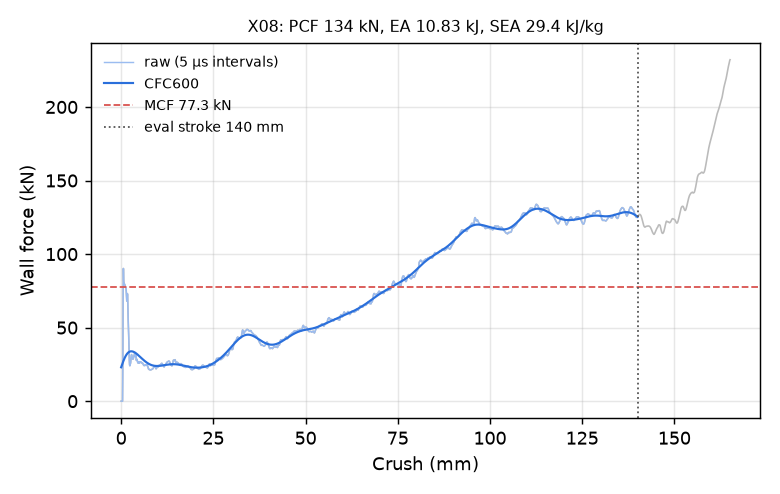

Data behind this chart, as committed beside it:
time_ms, crush_mm, force_kN, force_CFC600_kN
0.000000000000000000e+00, -0.000000000000000000e+00, 0.000000000000000000e+00, 2.303069763679188853e+01
5.048707593232393265e-03, 7.714425027370452881e-02, 0.000000000000000000e+00, 2.359227924846187108e+01
1.009741518646478653e-02, 1.542885005474090576e-01, 0.000000000000000000e+00, 2.414868651088570317e+01
1.514612231403589249e-02, 2.314327508211135864e-01, 0.000000000000000000e+00, 2.469874988252656323e+01
2.003705687820911407e-02, 3.061662316322326660e-01, 0.000000000000000000e+00, 2.524124328764623471e+01
2.508576400578022003e-02, 3.833104968070983887e-01, 0.000000000000000000e+00, 2.577488282982453072e+01
3.013447299599647522e-02, 4.604547321796417236e-01, 2.462365245167741179e+01, 2.629832912662762823e+01
3.502551838755607605e-02, 5.351894497871398926e-01, 7.123954343745811002e+01, 2.681020729678275316e+01
4.007501527667045593e-02, 6.123416423797607422e-01, 9.020798181157735485e+01, 2.730915741868369651e+01
4.512459784746170044e-02, 6.894910335540771484e-01, 8.228969164292024630e+01, 2.779389862115593601e+01
5.001638457179069519e-02, 7.642258405685424805e-01, 7.942905911734585800e+01, 2.826327040778623712e+01
5.506596714258193970e-02, 8.413679599761962891e-01, 7.996762676793375135e+01, 2.871624090000568330e+01
6.011555343866348267e-02, 9.185063838958740234e-01, 7.957328474831589915e+01, 2.915190162597979651e+01
6.500733643770217896e-02, 9.932307600975036621e-01, 7.910181175596606806e+01, 2.956946380093350513e+01
7.005739212036132812e-02, 1.070369124412536621e+00, 7.866831726724502971e+01, 2.996825651899936105e+01
7.510855048894882202e-02, 1.147520780563354492e+00, 7.786786654664803109e+01, 3.034772483946400001e+01
8.000145852565765381e-02, 1.222252011299133301e+00, 7.742306096855196529e+01, 3.070742760575034325e+01
8.505174517631530762e-02, 1.299383401870727539e+00, 7.684188479260610904e+01, 3.104703518648044280e+01
9.010138362646102905e-02, 1.376501441001892090e+00, 7.504426130255329497e+01, 3.136632710787583989e+01
9.515241533517837524e-02, 1.453637242317199707e+00, 7.173388395995041833e+01, 3.166518883440317111e+01
1.000457704067230225e-01, 1.528361916542053223e+00, 6.804440470994700263e+01, 3.194360656004783650e+01
1.050970032811164856e-01, 1.605494499206542969e+00, 6.849268511661887260e+01, 3.220166037067089349e+01
1.101476252079010010e-01, 1.682614564895629883e+00, 7.314540824236627259e+01, 3.243951909506241549e+01
1.150409281253814697e-01, 1.757329344749450684e+00, 7.229059272758895816e+01, 3.265744004844943049e+01
1.200918480753898621e-01, 1.834447383880615234e+00, 6.362696382487879276e+01, 3.285577051478840360e+01
1.251427978277206421e-01, 1.911562919616699219e+00, 5.506185915831557764e+01, 3.303494294999872238e+01
1.300353556871414185e-01, 1.986257910728454590e+00, 5.003460352283948964e+01, 3.319546134146995087e+01
1.350855082273483276e-01, 2.063356637954711914e+00, 4.339043935018113984e+01, 3.333788415627232382e+01
1.401354223489761353e-01, 2.140449523925781250e+00, 3.465271794123086124e+01, 3.346280810142403794e+01
1.450268328189849854e-01, 2.215121269226074219e+00, 2.815621453469491087e+01, 3.357085169460519580e+01
1.500750631093978882e-01, 2.292185783386230469e+00, 2.462312694356567278e+01, 3.366263835444176067e+01
1.551209539175033569e-01, 2.369213342666625977e+00, 2.409018584163673182e+01, 3.373878220973906394e+01
1.600091010332107544e-01, 2.443831920623779297e+00, 2.540890431143657935e+01, 3.379987958136670301e+01
1.650548130273818970e-01, 2.520854473114013672e+00, 2.544365433040575653e+01, 3.384650609356920370e+01
1.700997799634933472e-01, 2.597864866256713867e+00, 2.663662567444762530e+01, 3.387921705404291828e+01
1.751440167427062988e-01, 2.674862623214721680e+00, 2.939122338701435311e+01, 3.389854916995206224e+01
1.800300925970077515e-01, 2.749444723129272461e+00, 3.092373726270010081e+01, 3.390502356815088092e+01
1.850738227367401123e-01, 2.826431989669799805e+00, 3.165227970296656679e+01, 3.389914987496835153e+01
1.901172995567321777e-01, 2.903414249420166016e+00, 3.078589362886408409e+01, 3.388142963267926433e+01
1.950026601552963257e-01, 2.977981328964233398e+00, 2.949224025136570049e+01, 3.385235755605468455e+01
2.000462561845779419e-01, 3.054962396621704102e+00, 2.876650079128251036e+01, 3.381242059983975423e+01
2.050897032022476196e-01, 3.131940126419067383e+00, 2.947534342869592194e+01, 3.376209616878901443e+01
2.101332694292068481e-01, 3.208918094635009766e+00, 2.907099761923716841e+01, 3.370185104512580665e+01
2.150196582078933716e-01, 3.283495903015136719e+00, 2.868272859771188976e+01, 3.363214122058355571e+01
2.200628370046615601e-01, 3.360465288162231445e+00, 2.986524742881441341e+01, 3.355341193639582542e+01
2.251055985689163208e-01, 3.437427043914794922e+00, 3.069585348247725065e+01, 3.346609818586544804e+01
2.301485538482666016e-01, 3.514390468597412109e+00, 3.082243955361610332e+01, 3.337062615474570748e+01
2.350335270166397095e-01, 3.588941574096679688e+00, 3.165119242919702103e+01, 3.326741498521126061e+01
2.400741577148437500e-01, 3.665866374969482422e+00, 3.281992860632925613e+01, 3.315687842543080421e+01
2.451142221689224243e-01, 3.742781400680541992e+00, 3.299995692517515522e+01, 3.303942670451413477e+01
2.501537799835205078e-01, 3.819686889648437500e+00, 3.148750820463756028e+01, 3.291546820470504997e+01
2.550326883792877197e-01, 3.894139766693115234e+00, 3.002261963327578442e+01, 3.278540959969112834e+01
2.600672543048858643e-01, 3.970966577529907227e+00, 3.103806785559677550e+01, 3.264965438393421238e+01
2.650990188121795654e-01, 4.047749042510986328e+00, 2.996388565144990679e+01, 3.250860146874362755e+01
2.701311409473419189e-01, 4.124536037445068359e+00, 2.776209739459026693e+01, 3.236264436147966705e+01
2.750091850757598877e-01, 4.198969841003417969e+00, 2.835846727283811219e+01, 3.221216973067708977e+01
2.800479531288146973e-01, 4.275856018066406250e+00, 2.850896316902595728e+01, 3.205755570504838659e+01
2.850872874259948730e-01, 4.352748870849609375e+00, 2.774676785961072767e+01, 3.189917127953630782e+01
2.901268303394317627e-01, 4.429643630981445312e+00, 2.715267070649284875e+01, 3.173737630282555244e+01
2.950090467929840088e-01, 4.504136562347412109e+00, 2.622844799618958334e+01, 3.157252087089822368e+01
... 2,198 more rows
